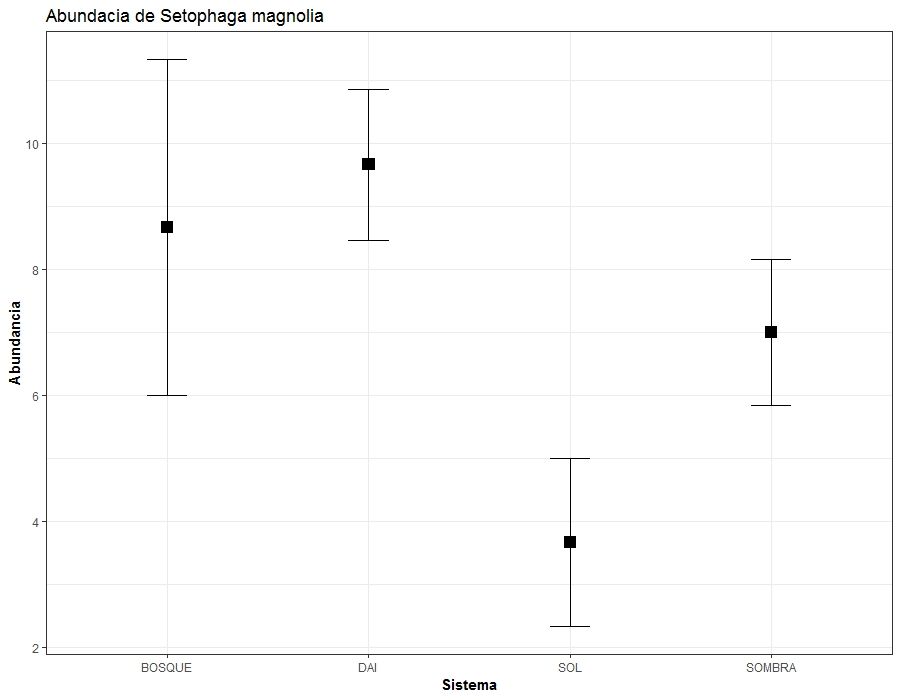

The file beside this chart, header and first rows:
Sistema, SETMAG
BOSQUE, 6
BOSQUE, 6
BOSQUE, 14
DAI, 8
DAI, 12
DAI, 9
SOL, 5
SOL, 1
SOL, 5
SOMBRA, 9
SOMBRA, 5
SOMBRA, 7
